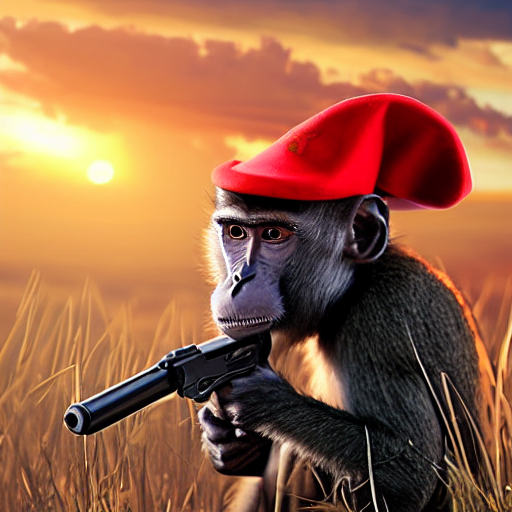
Generation parameters embedded in this image by AUTOMATIC1111 Stable Diffusion web UI or a fork of it (Forge, ...) (PNG 'parameters' text chunk):
a monkey with a hat holding a gun on a field in the sunset. 8k, ultrarealistic, photorealistic
Steps: 120, Sampler: Euler a, CFG scale: 7, Seed: 3890639879, Size: 512x512, Model hash: e1441589a6, Model: v1-5-pruned